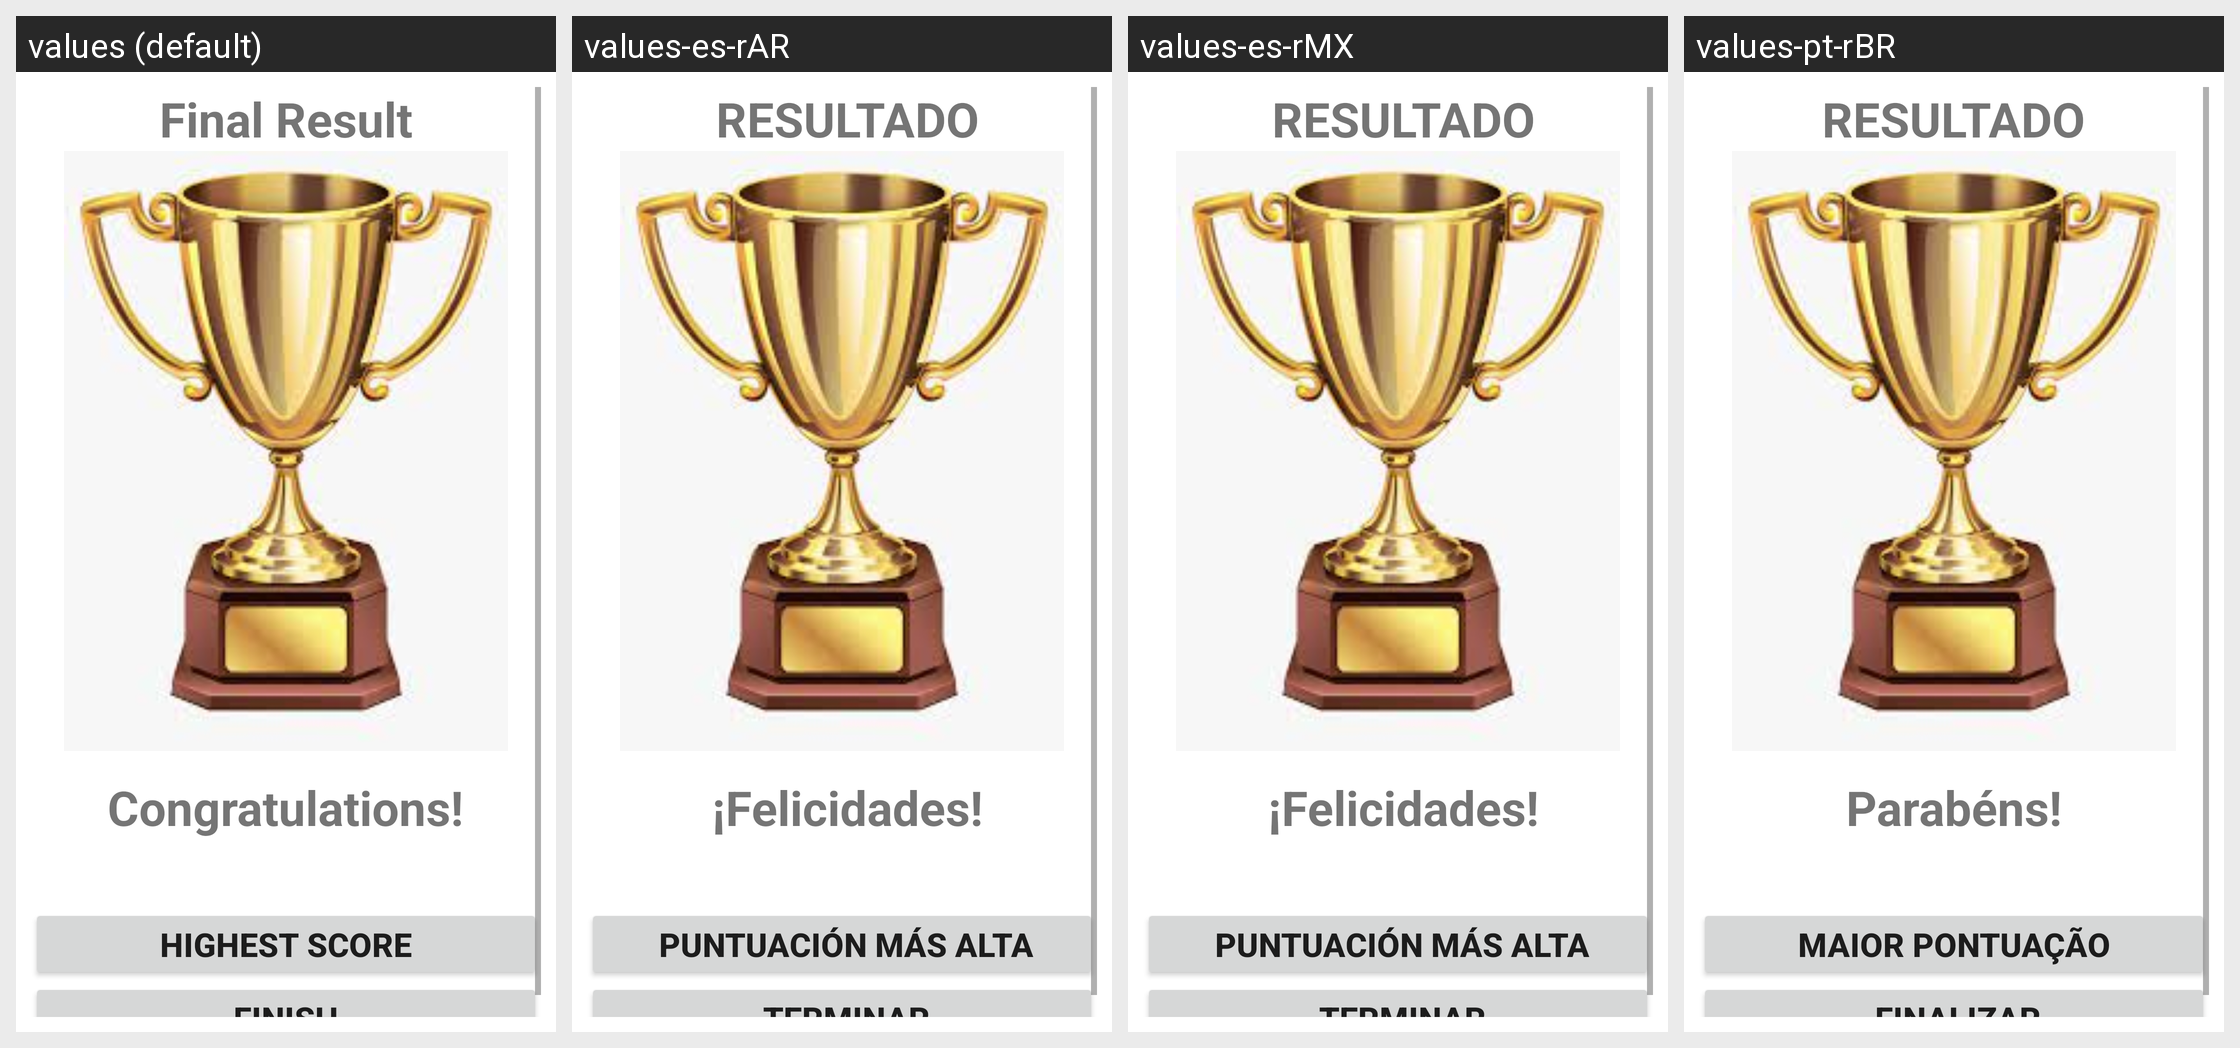

The Android screen above is rendered under several locales of the same app. Produce the string resources it draws, with the default and per-locale values.
Android screen res/layout/result_fragment.xml rendered under 4 locales, left to right: values (default), values-es-rAR, values-es-rMX, values-pt-rBR. Device: Nexus 5 (rendered at 1080×1920; each locale shown at half size, 540×960, under a caption strip naming it); theme Theme.Project.
Other locales in the repository, not shown: values-af-rZA, values-de-rDE, values-fr-rFR, values-hi-rIN, values-zh-rCN.
Strings drawn on this screen, with the default value and each locale's value (text and hints the layout hard-codes, and strings that could not be matched under every locale, appear in the picture but are not listed):

result
  values: Final Result
  values-es-rAR:  RESULTADO
  values-es-rMX:  RESULTADO
  values-pt-rBR: RESULTADO

congratulations
  values: Congratulations!
  values-es-rAR:  ¡Felicidades!
  values-es-rMX:  ¡Felicidades!
  values-pt-rBR: Parabéns!

highest_score
  values: Highest Score
  values-es-rAR:  Puntuación más alta
  values-es-rMX:  Puntuación más alta
  values-pt-rBR: Maior pontuação

finish
  values: FINISH
  values-es-rAR:  TERMINAR
  values-es-rMX:  TERMINAR
  values-pt-rBR:  FINALIZAR
